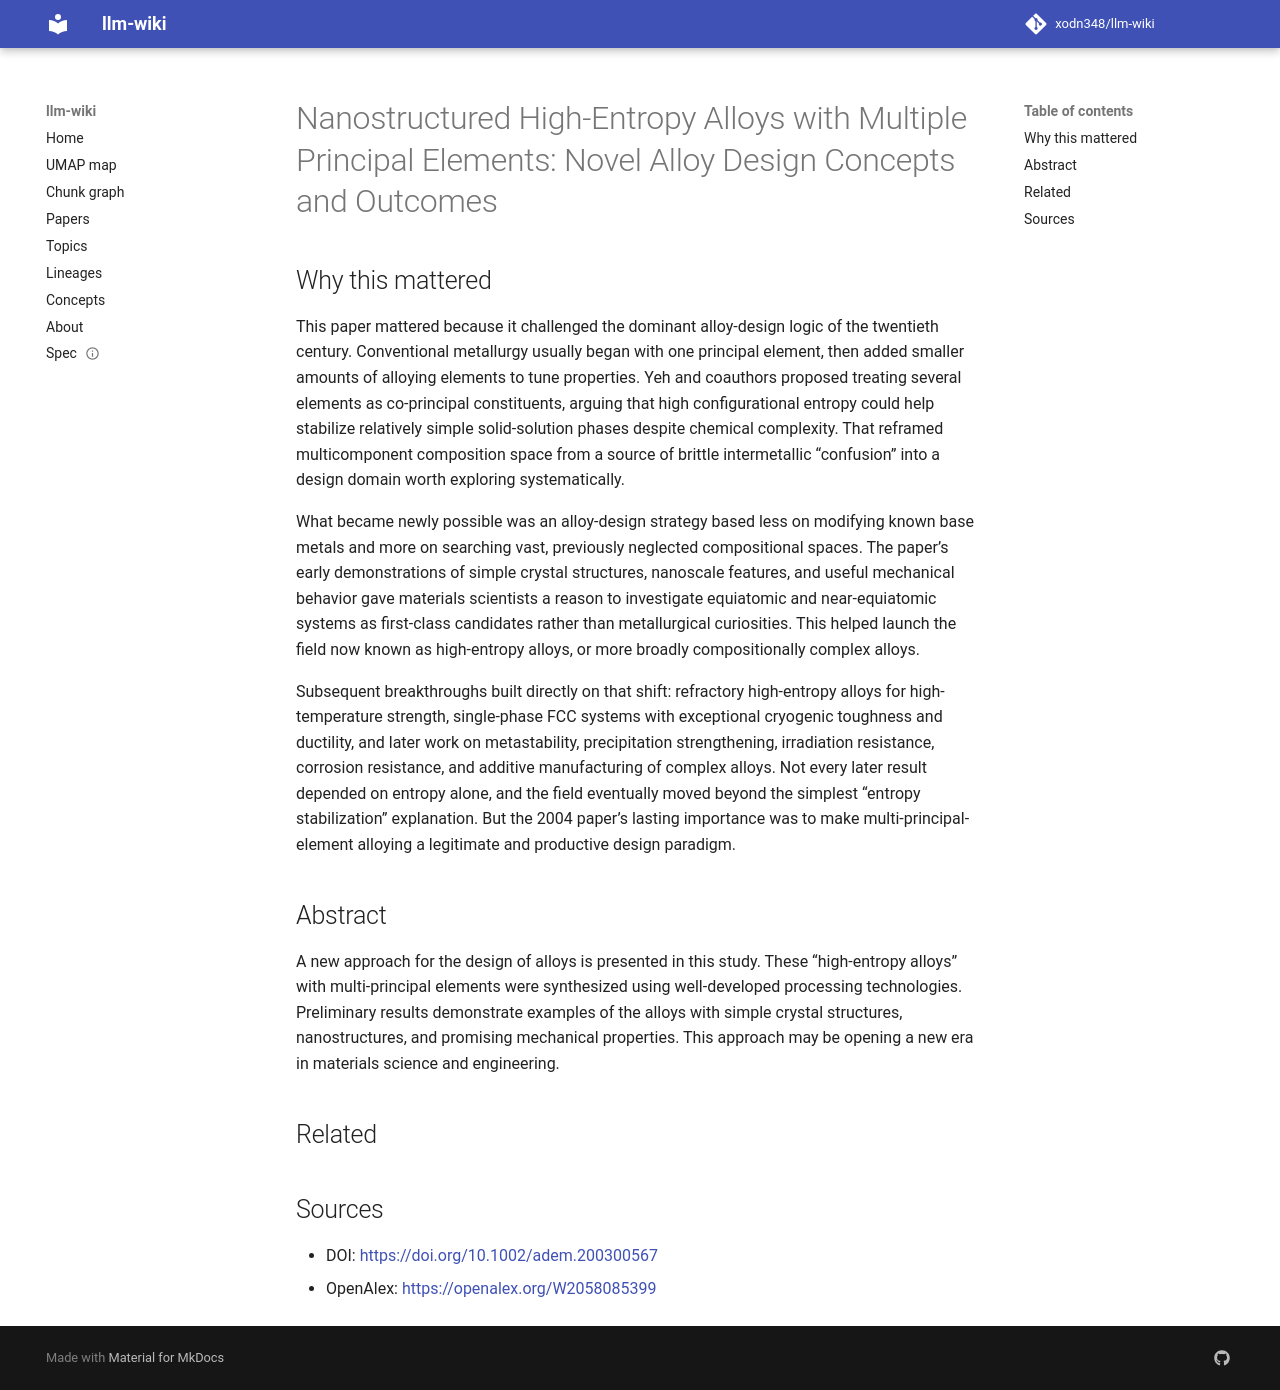

repository: xodn348/llm-wiki · page: paper/10_1002_adem_200300567/index.html · generator: mkdocs

---
title: 'Nanostructured High‐Entropy Alloys with Multiple Principal Elements: Novel
  Alloy Design Concepts and Outcomes'
doi: 10.1002/adem.200300567
openalex_id: https://openalex.org/W2058085399
year: 2004
venue: Advanced Engineering Materials
authors: J.‐W. Yeh, Swe-Kai Chen, Sung‐Jan Lin, Jie Gan, T.S. Chin, Tao-Tsung Shun,
  Chun-Huei Tsau, Shu‐Jen Chang
citations: 14487
fleming_tier: true
concepts:
- High entropy alloys
- Materials science
- Alloy
- Nanostructure
- Principal (computer security)
- Entropy (arrow of time)
- Crystal structure
- Mechanical engineering
- Nanotechnology
- Metallurgy
---

# Nanostructured High‐Entropy Alloys with Multiple Principal Elements: Novel Alloy Design Concepts and Outcomes

## Why this mattered

This paper mattered because it challenged the dominant alloy-design logic of the twentieth century. Conventional metallurgy usually began with one principal element, then added smaller amounts of alloying elements to tune properties. Yeh and coauthors proposed treating several elements as co-principal constituents, arguing that high configurational entropy could help stabilize relatively simple solid-solution phases despite chemical complexity. That reframed multicomponent composition space from a source of brittle intermetallic “confusion” into a design domain worth exploring systematically.

What became newly possible was an alloy-design strategy based less on modifying known base metals and more on searching vast, previously neglected compositional spaces. The paper’s early demonstrations of simple crystal structures, nanoscale features, and useful mechanical behavior gave materials scientists a reason to investigate equiatomic and near-equiatomic systems as first-class candidates rather than metallurgical curiosities. This helped launch the field now known as high-entropy alloys, or more broadly compositionally complex alloys.

Subsequent breakthroughs built directly on that shift: refractory high-entropy alloys for high-temperature strength, single-phase FCC systems with exceptional cryogenic toughness and ductility, and later work on metastability, precipitation strengthening, irradiation resistance, corrosion resistance, and additive manufacturing of complex alloys. Not every later result depended on entropy alone, and the field eventually moved beyond the simplest “entropy stabilization” explanation. But the 2004 paper’s lasting importance was to make multi-principal-element alloying a legitimate and productive design paradigm.

## Abstract

A new approach for the design of alloys is presented in this study. These “high‐entropy alloys” with multi‐principal elements were synthesized using well‐developed processing technologies. Preliminary results demonstrate examples of the alloys with simple crystal structures, nanostructures, and promising mechanical properties. This approach may be opening a new era in materials science and engineering.


## Related



## Sources

- DOI: [https://doi.org/10.1002/adem.200300567](https://doi.org/10.1002/adem.200300567)
- OpenAlex: [https://openalex.org/W2058085399](https://openalex.org/W2058085399)
